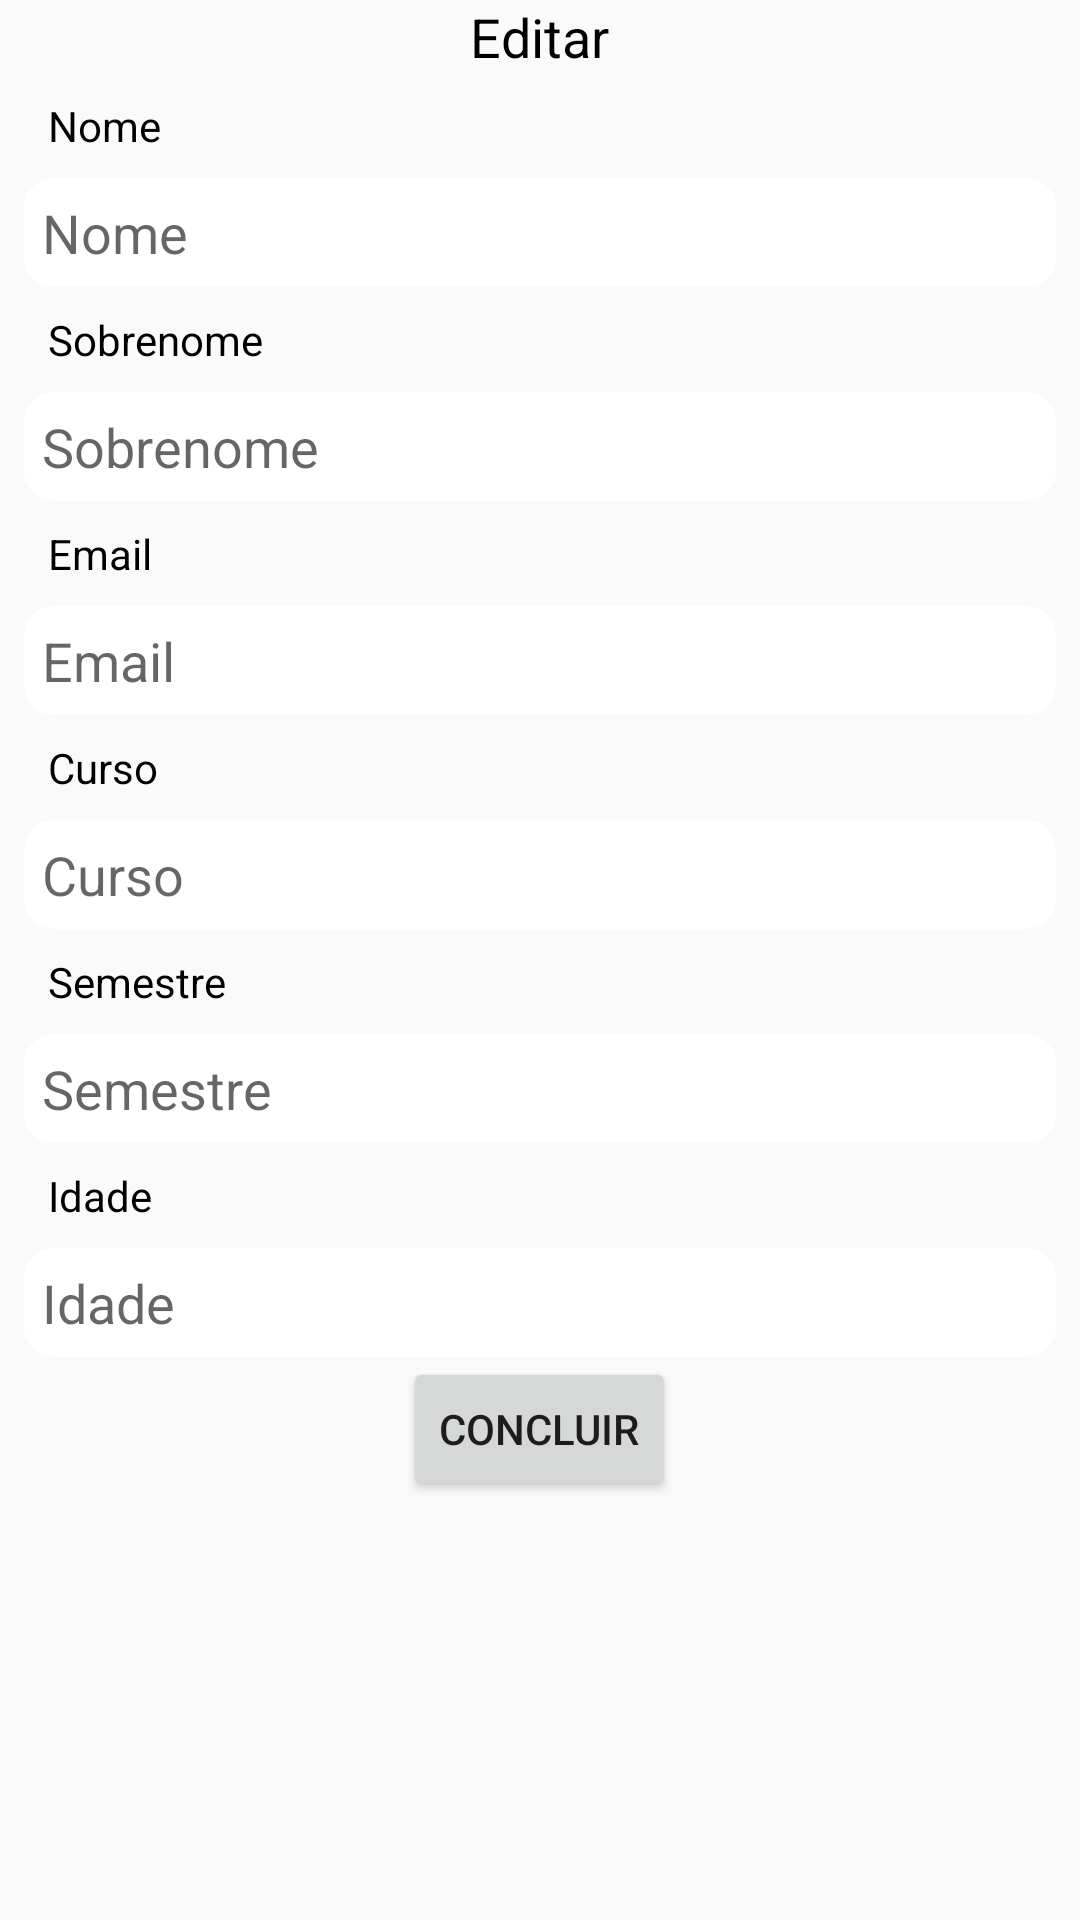

Write the Android layout XML for this screen, with the resource values it uses.
<!-- AndroidManifest.xml: activity theme AppTheme -->
<!-- res/layout/activity_edit_user_info.xml -->
<?xml version="1.0" encoding="utf-8"?>
<LinearLayout xmlns:android="http://schemas.android.com/apk/res/android"
    xmlns:tools="http://schemas.android.com/tools"
    android:layout_width="match_parent"
    android:layout_height="match_parent"
    android:gravity="center_vertical|center_horizontal"
    android:orientation="vertical"
    tools:context=".activity.EditUserInfoActivity">

    <TextView
        android:id="@+id/textView16"
        android:layout_width="wrap_content"
        android:layout_height="wrap_content"
        android:text="Editar"
        android:textColor="@color/Preto"
        android:textSize="18sp" />

    <LinearLayout
        android:layout_width="match_parent"
        android:layout_height="match_parent"
        android:layout_marginStart="8dp"
        android:layout_marginEnd="8dp"
        android:gravity="center_horizontal"
        android:orientation="vertical">

        <LinearLayout
            android:layout_width="match_parent"
            android:layout_height="wrap_content"
            android:orientation="vertical">

            <TextView
                android:layout_width="match_parent"
                android:layout_height="wrap_content"
                android:layout_margin="8dp"
                android:text="@string/nome"
                android:textColor="@color/Preto" />

            <EditText
                android:id="@+id/edit_text_Info_nome"
                android:layout_width="match_parent"
                android:layout_height="wrap_content"
                android:autofillHints="true"
                android:background="@drawable/round_corner_textview"
                android:ems="10"
                android:hint="@string/nome"
                android:inputType="textPersonName"
                android:padding="6dp" />

            <TextView
                android:layout_width="match_parent"
                android:layout_height="wrap_content"
                android:layout_margin="8dp"
                android:text="@string/sobrenome"
                android:textColor="@color/Preto" />

            <EditText
                android:id="@+id/edit_text_Info_sobrenome"
                android:layout_width="match_parent"
                android:layout_height="wrap_content"
                android:autofillHints="true"
                android:background="@drawable/round_corner_textview"
                android:ems="10"
                android:hint="@string/sobrenome"
                android:inputType="textPersonName"
                android:padding="6dp" />

            <TextView
                android:layout_width="match_parent"
                android:layout_height="wrap_content"
                android:layout_margin="8dp"
                android:text="@string/email"
                android:textColor="@color/Preto" />

            <EditText
                android:id="@+id/edit_text_Info_email"
                android:layout_width="match_parent"
                android:layout_height="wrap_content"
                android:autofillHints="true"
                android:background="@drawable/round_corner_textview"
                android:ems="10"
                android:hint="@string/email"
                android:inputType="textEmailAddress"
                android:padding="6dp" />

            <TextView
                android:layout_width="match_parent"
                android:layout_height="wrap_content"
                android:layout_margin="8dp"
                android:text="Curso"
                android:textColor="@color/Preto" />

            <EditText
                android:id="@+id/edit_text_Info_curso"
                android:layout_width="match_parent"
                android:layout_height="wrap_content"
                android:autofillHints="true"
                android:background="@drawable/round_corner_textview"
                android:ems="10"
                android:hint="Curso"
                android:inputType="text|textCapWords"
                android:padding="6dp" />

            <TextView
                android:layout_width="match_parent"
                android:layout_height="wrap_content"
                android:layout_margin="8dp"
                android:text="Semestre"
                android:textColor="@color/Preto" />

            <EditText
                android:id="@+id/edit_text_Info_semestre"
                android:layout_width="match_parent"
                android:layout_height="wrap_content"
                android:autofillHints="true"
                android:background="@drawable/round_corner_textview"
                android:ems="10"
                android:hint="Semestre"
                android:inputType="number"
                android:padding="6dp" />

            <TextView
                android:layout_width="match_parent"
                android:layout_height="wrap_content"
                android:layout_margin="8dp"
                android:text="Idade"
                android:textColor="@color/Preto" />

            <EditText
                android:id="@+id/edit_text_Info_idade"
                android:layout_width="match_parent"
                android:layout_height="wrap_content"
                android:autofillHints="true"
                android:background="@drawable/round_corner_textview"
                android:ems="10"
                android:hint="Idade"
                android:inputType="number"
                android:padding="6dp" />

        </LinearLayout>

        <Button
            android:id="@+id/bt_edit_info_concluir"
            android:layout_width="wrap_content"
            android:layout_height="wrap_content"
            android:text="Concluir" />
    </LinearLayout>
</LinearLayout>
<!-- resources referenced by this layout -->
<resources>
  <color name="Preto">#000000</color>
  <!-- drawable round_corner_textview (drawable) -->
  <?xml version="1.0" encoding="utf-8"?>
  <selector xmlns:android="http://schemas.android.com/apk/res/android">
      <item>
          <shape android:shape="rectangle">
              <solid android:color="#ffffff"/>
              <corners android:radius="10dp" />
          </shape>
  
      </item>
  </selector>
  <string name="email">Email</string>
  <string name="nome">Nome</string>
  <string name="sobrenome">Sobrenome</string>
  <style name="AppTheme" parent="Theme.AppCompat.Light.NoActionBar">
          
          <item name="colorPrimary">@color/primary</item>
          <item name="colorPrimaryDark">@color/primary_dark</item>
          <item name="colorAccent">@color/accent</item>
      </style>
  <color name="primary">#8BC34A</color>
  <color name="primary_dark">#689F38</color>
  <color name="accent">#8BC34A</color>
</resources>
